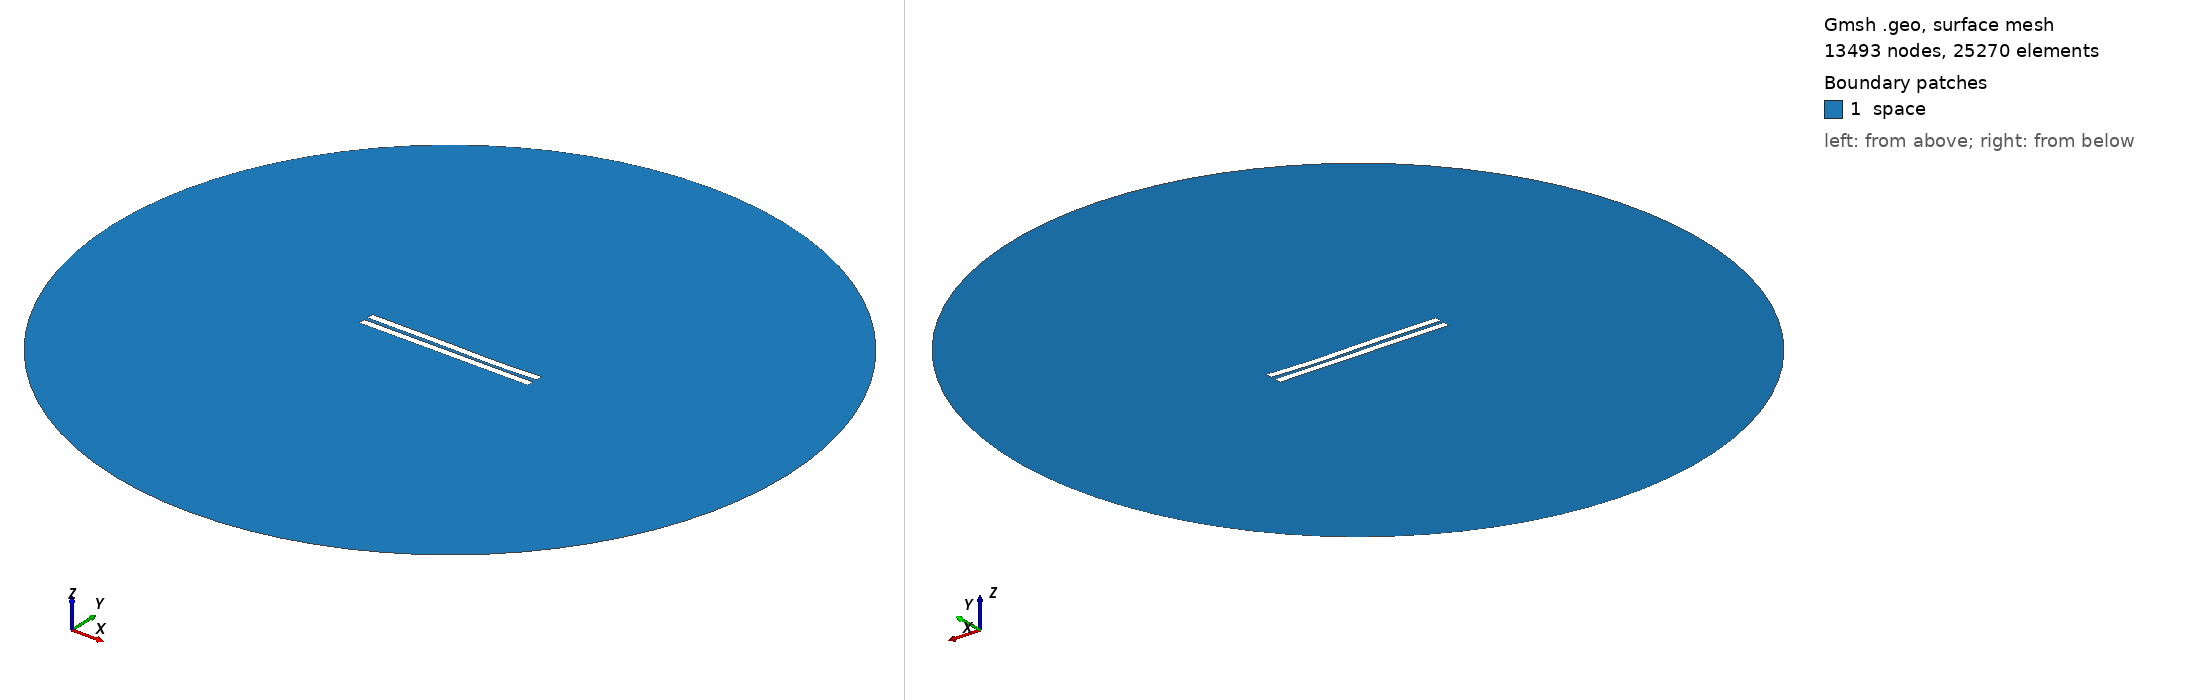

Gmsh geometry script, surface-meshed: 13493 nodes, 25270 surface elements. Boundary patches (legend numbers): 1 space. Left view from above one corner, right view from below the opposite corner. Legend entries are the model's physical surfaces. The drawing asked Gmsh for element sizes between 1% and 20% of the model's largest extent; the script's own settings can give other sizes.

=== 2522.geo (drawn) ===
//---------------------------------------
// Geometry kernel
//---------------------------------------

SetFactory("OpenCASCADE");



//---------------------------------------
// Parameters of the geometry
//---------------------------------------

// Overetch of the upper plate
overetch = 0.0;

// Distance between the plates
distance = 2.5;

// Discretization over the x axis (for the deformation)
nx = 50; 

// Length of the plate
L = 100 - overetch; 

// Number of modes
n = 4; 

// 1st mode coefficient
coeff(1) = -0.15;
beta(1) = 0.596864 * 3.1415926535 / L;

// 2nd mode coefficient
coeff(2) = -0.15;
beta(2) = 1.49418 * 3.1415926535 / L;

// 3rd mode coefficient
coeff(3) = 0.15;
beta(3) = 2.50025 * 3.1415926535 / L;

// 4th mode coefficient
coeff(4) = -0.075;
beta(4) = 3.49999 * 3.1415926535 / L;



//---------------------------------------
// Upper plate (deformed rectangle)
//---------------------------------------

// Coordiantes of the upper plate
xmin = -50;
xmax = 50 - overetch;

// Height of the upper plate
yheight = 4 - 2 * overetch;

// Indexes of the points
UpperID[] = {};
LowerID[] = {};
LeftID[] = {};
RightID[] = {};

// Point index
p = 1;

// Horizontal edges
For i In {1:nx}
    x = xmin + (i-1)*(xmax - xmin)/(nx-1);

    y_bottom = distance / 2 + overetch;
    For j In {1:n}
        C = (Cosh(beta(j)*L) + Cos(beta(j)*L)) / (Sinh(beta(j)*L) + Sin(beta(j)*L));
        y_bottom  = y_bottom + coeff(j) * (Cosh(beta(j)*(x+50)) - Cos(beta(j)*(x+50)) - C * (Sinh(beta(j)*(x+50)) - Sin(beta(j)*(x+50))));
    EndFor

    y_top = y_bottom + yheight;

    Point(p) = {x, y_top, 0, 1.0};
    UpperID[i] = p;
    p = p + 1;

    Point(p) = {x, y_bottom, 0, 1.0};
    LowerID[i] = p;
    p = p + 1;
EndFor

// Create point lists
UpperPts[] = {}; LowerPts[] = {};
For i In {1:nx}
  UpperPts[] += {UpperID[i]};
  LowerPts[] += {LowerID[i]};
EndFor

// Build splines
Spline(1) = {UpperPts[]};
Spline(2) = {LowerPts[]};
Line(3) = {LowerPts[nx-1], UpperPts[nx-1]};
Line(4) = {LowerPts[0], UpperPts[0]};

// Build the plane surface
Curve Loop(1) = {2, 3, -1, -4};
Plane Surface(1) = {1};



//---------------------------------------
// Lower plate (rectangle)
//---------------------------------------

// Vertices
Point(1001) = {-50, -1, 0, 1.0};
Point(1002) = { 50, -1, 0, 1.0};
Point(1003) = { 50,  -5, 0, 1.0};
Point(1004) = {-50,  -5, 0, 1.0};

// Edges
Line(5) = {1001, 1002};
Line(6) = {1002, 1003};
Line(7) = {1003, 1004};
Line(8) = {1004, 1001};

// Plane surface
Line Loop(2) = {5, 6, 7, 8};
Plane Surface(2) = {2}; 



//---------------------------------------
// Outer (fictious) boundary
//---------------------------------------

// Points
Point(1005) = {0, 0, 0};       // Center
Point(1006) = {200, 0, 0};     // Start point
Point(1007) = {0, 200, 0};     // 90 degrees
Point(1008) = {-200, 0, 0};    // 180 degrees
Point(1009) = {0, -200, 0};    // 270 degrees

// Circle arcs (each needs start, center, end)
Circle(9) = {1006, 1005, 1007};
Circle(10) = {1007, 1005, 1008};
Circle(11) = {1008, 1005, 1009};
Circle(12) = {1009, 1005, 1006};

// Plane surface for the entire domain
Curve Loop(3) = {9, 10, 11, 12};
Surface(3) = {3};

// Subtract the plates from the whole domain to obtain the actual domain where we want to solve the equations
BooleanDifference{ Surface{3}; Delete; }{ Surface{1}; Surface{2}; Delete; }




//---------------------------------------
// Transfinite Lines/Curves
//---------------------------------------

// Set the number of points on the boundaries
r = 7;

// Plates
Transfinite Curve {1, 2} = 50*r Using Progression 1;
Transfinite Curve {3, 4} = 2*r Using Progression 1;
Transfinite Line {5, 7} = 50*r Using Progression 1;
Transfinite Line {6, 8} = 2*r Using Progression 1;

// Outer boundary
Transfinite Line {9, 10, 11, 12} = 20 Using Progression 1;



//---------------------------------------
// Physical groups
//---------------------------------------                

// Physical curves (boundaries)
Physical Line("force_segment", 10) = {2};
Physical Line("upper_plate", 11) = {1, 3, 4};
Physical Line("lower_plate", 12) = {5, 6, 7, 8};
Physical Line("boundary", 20) = {9, 10, 11, 12};

// Physical Surfaces
Physical Surface("space", 30) = {3};



//---------------------------------------
// 6. Generate the Mesh
//---------------------------------------

// 2D mesh generation
Mesh 2;
